11-way image classification set "v13" from GitHub (fernandomierhicks/omni-robot); label vocabulary: chassis, harness, motor jig, pod fe, pod jig, pod lean, robot, upper, wheel motor, wheel quiet, wheel quiet 2.

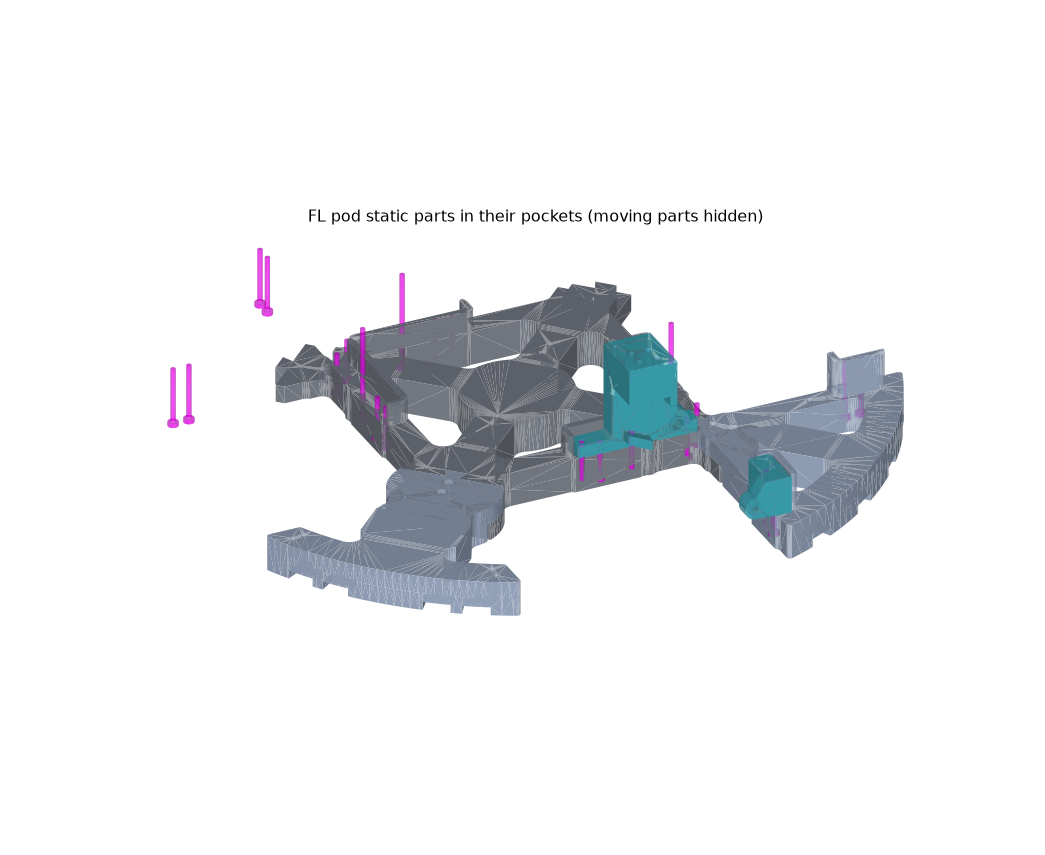
Label: chassis

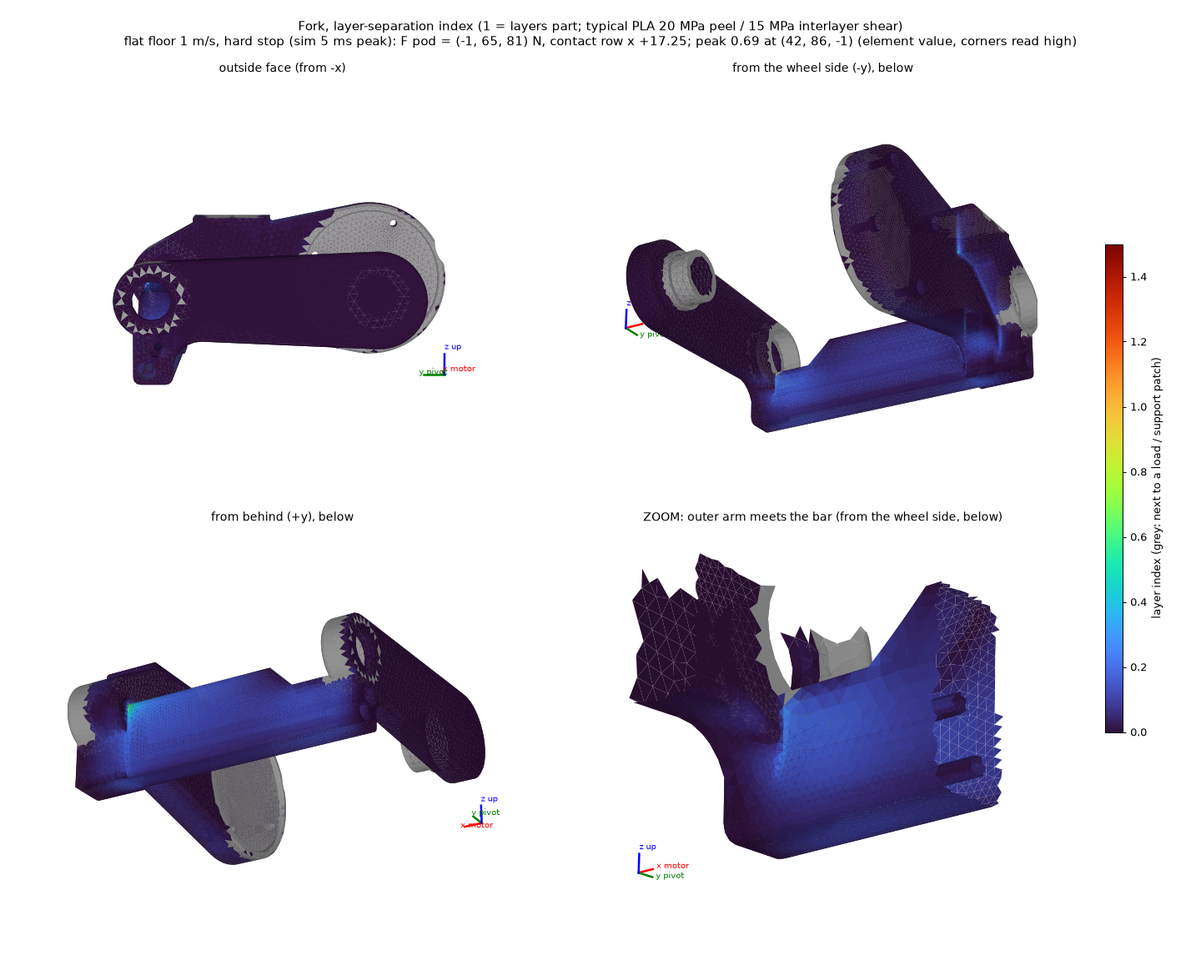
Label: pod fe

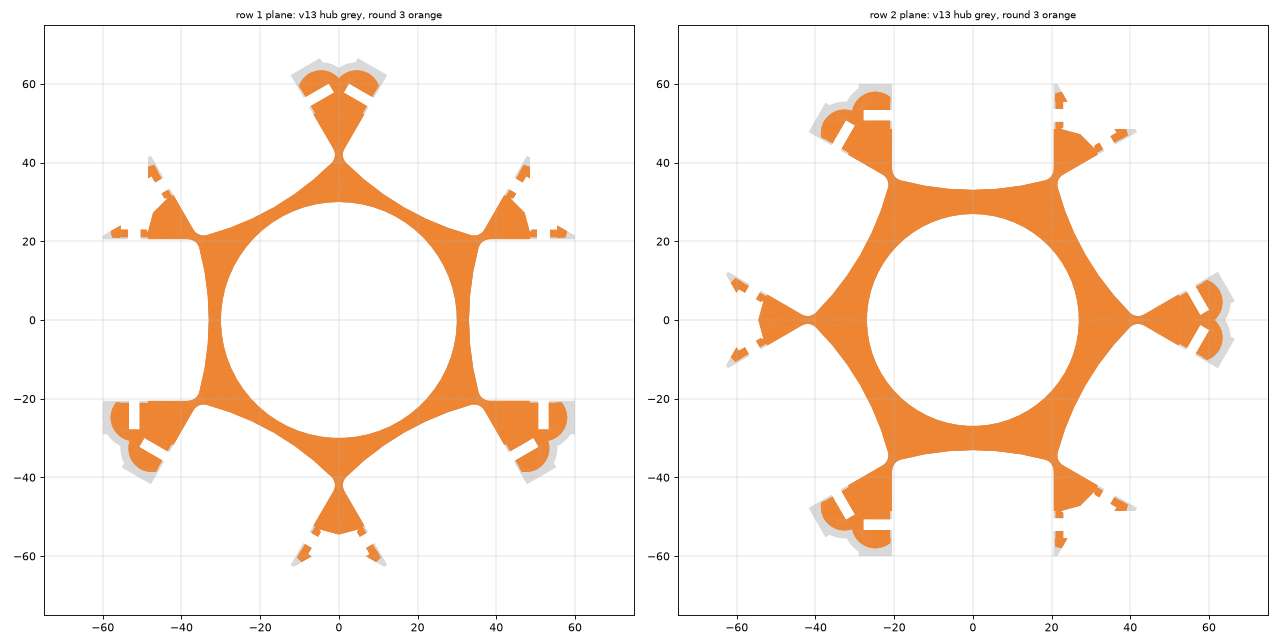
Label: wheel quiet

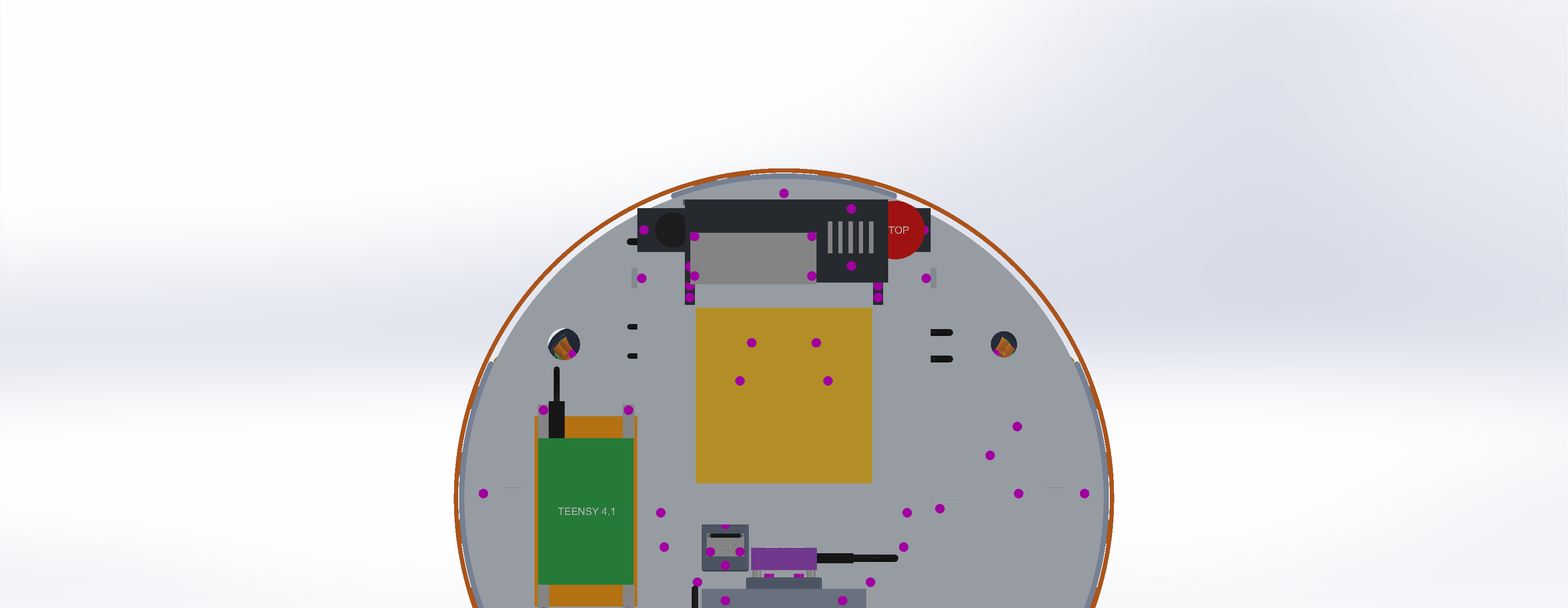
Label: robot

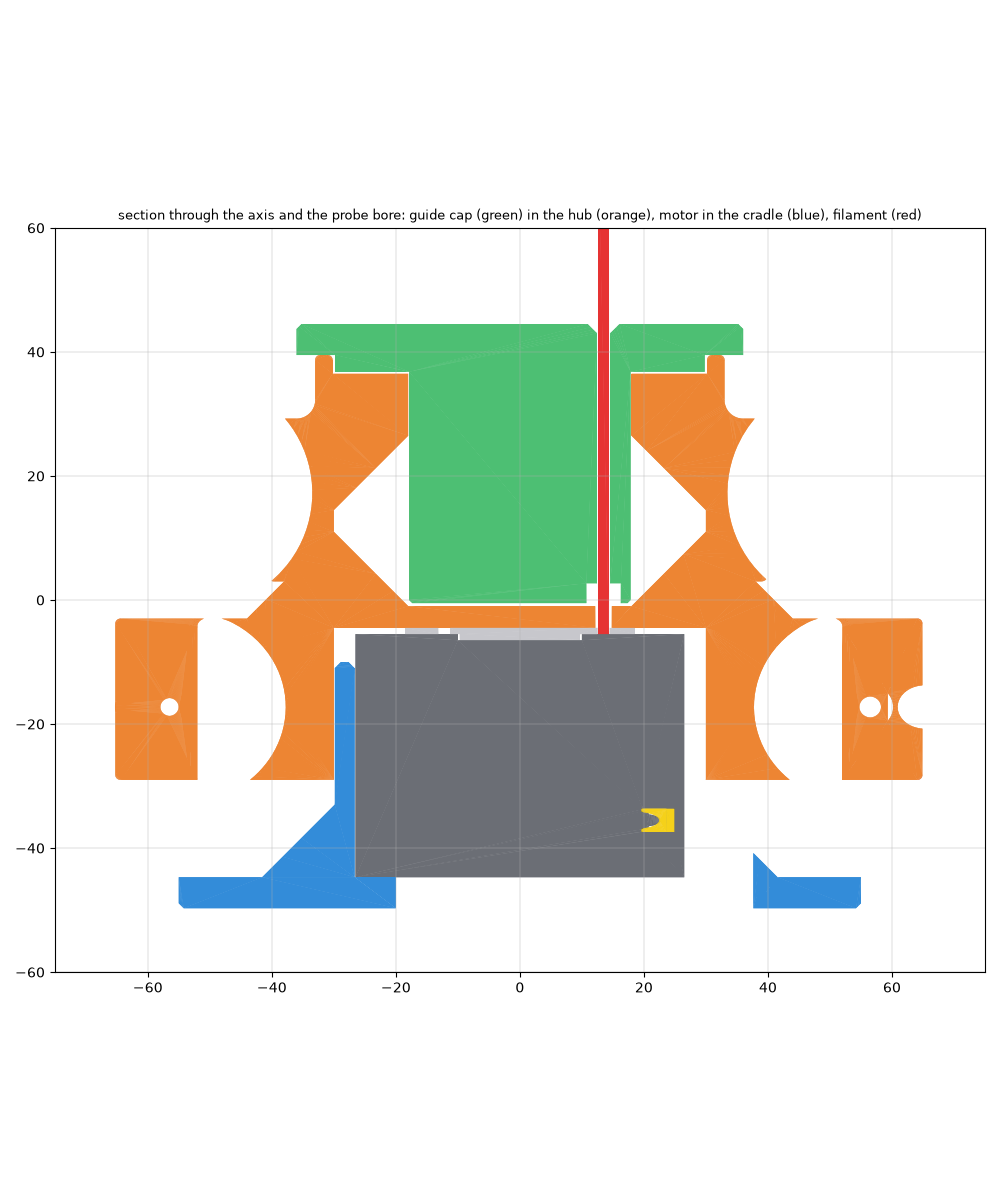
Label: motor jig

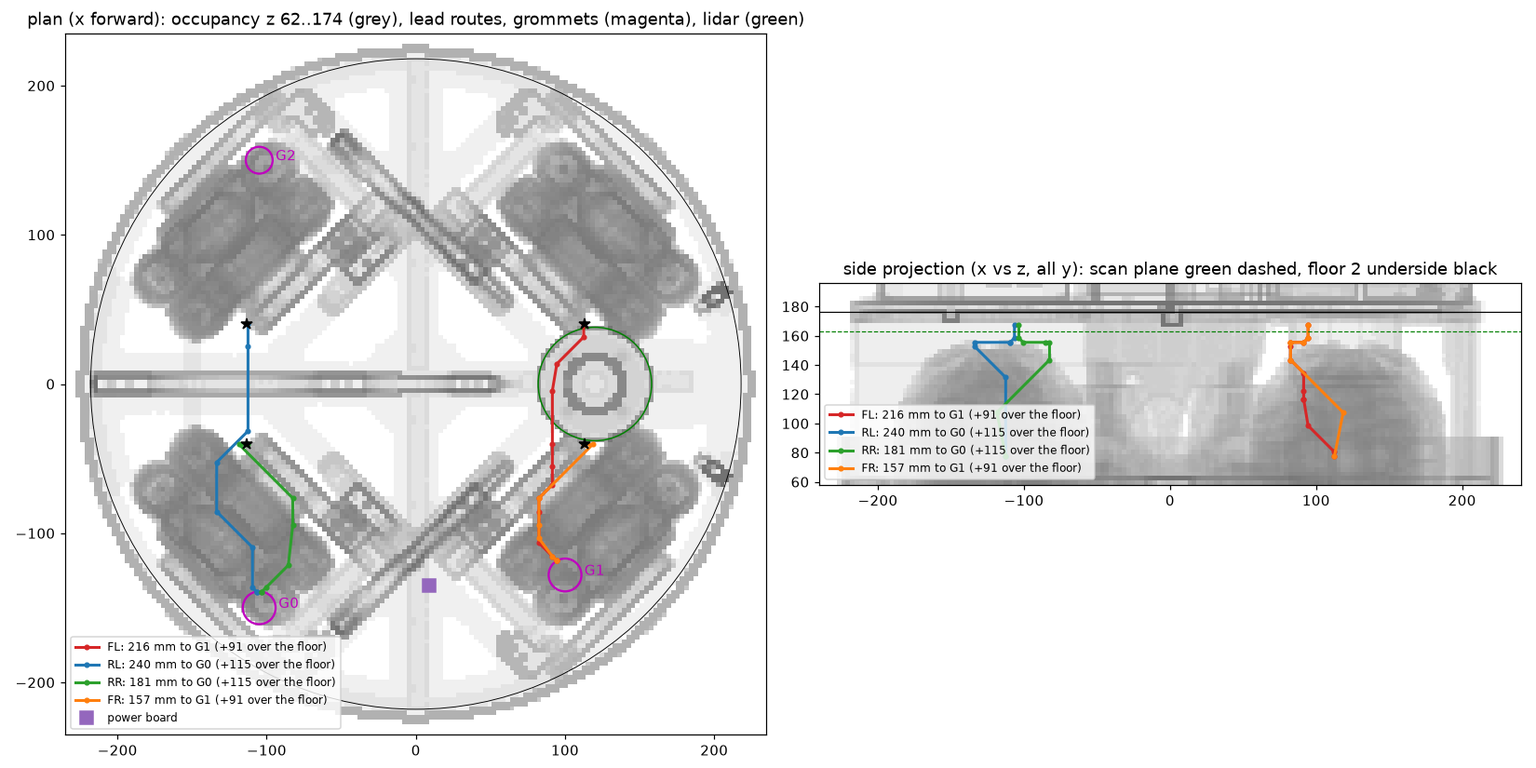
Label: upper
